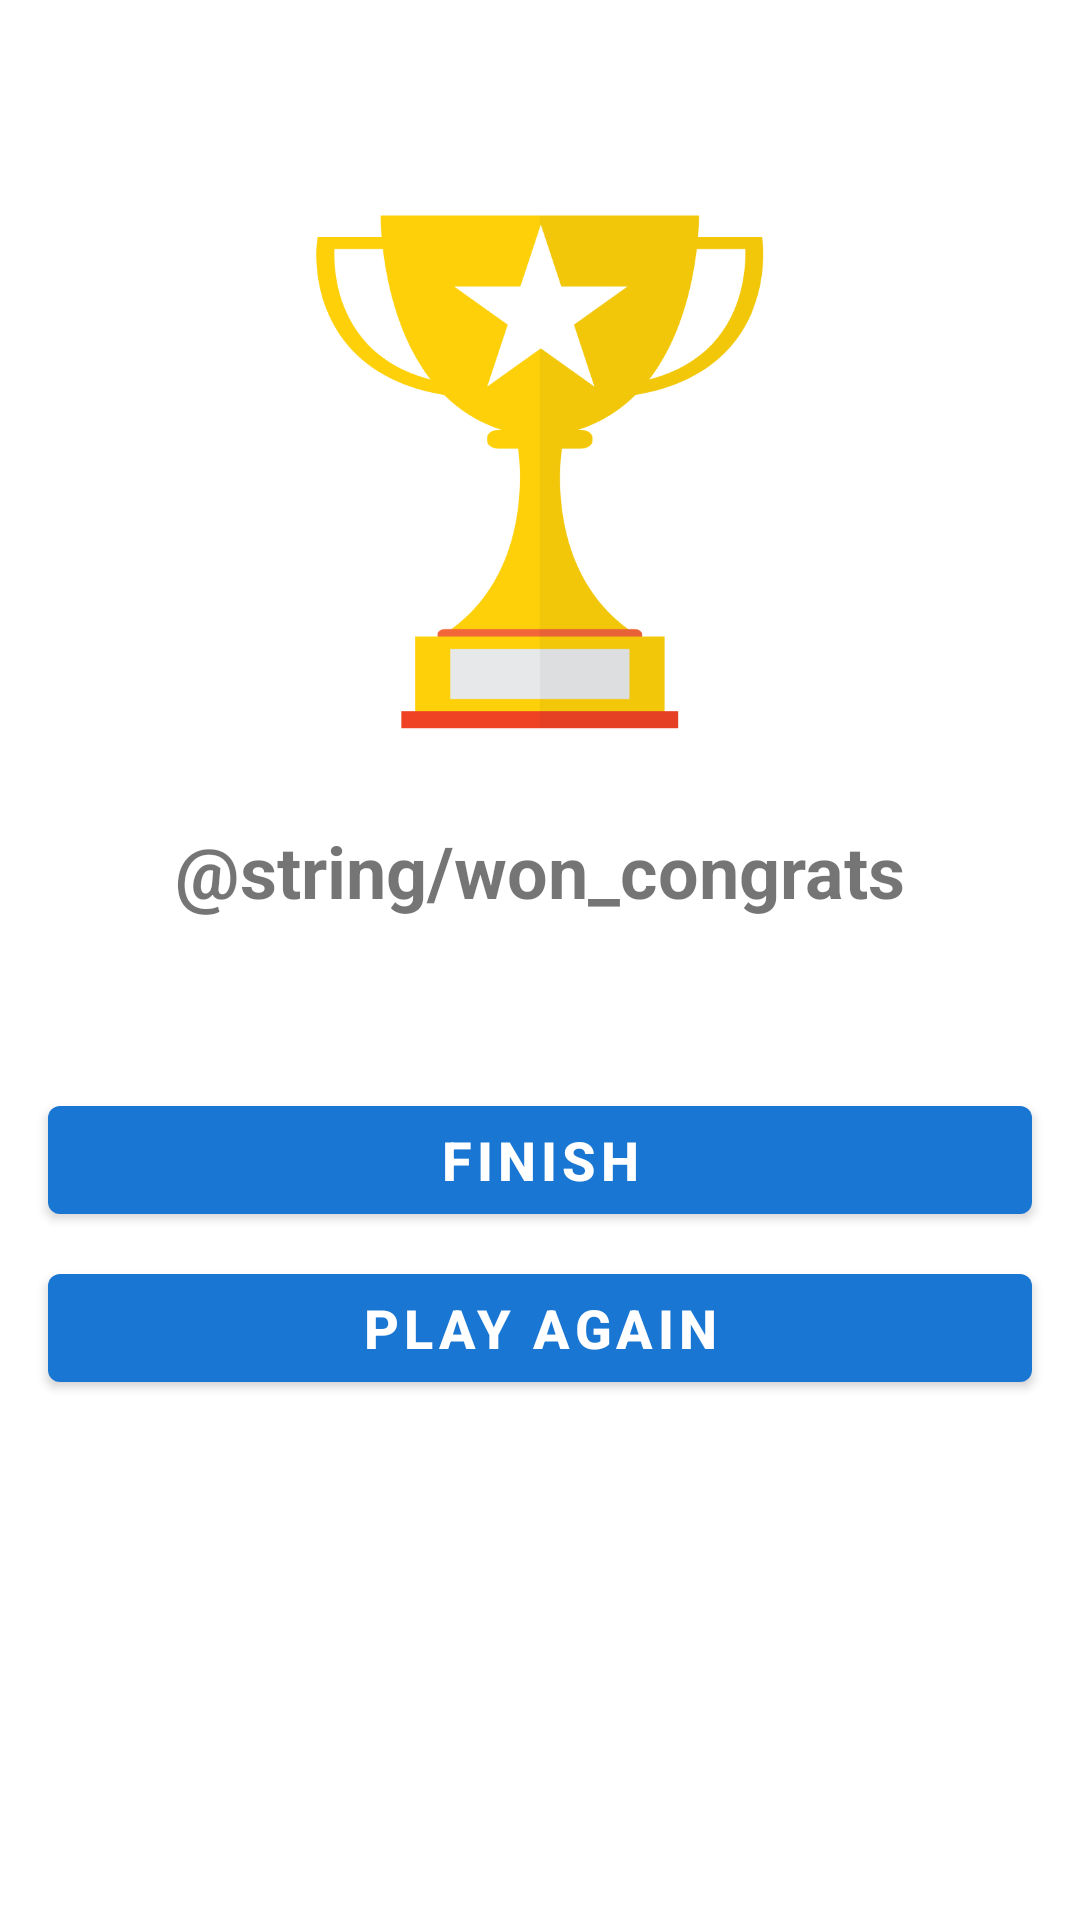

Reconstruct the res/layout file that produces this screen, plus the resources it refers to.
<!-- AndroidManifest.xml: application theme AppTheme -->
<!-- res/layout/fragment_won.xml -->
<?xml version="1.0" encoding="utf-8"?>
<layout xmlns:android="http://schemas.android.com/apk/res/android"
    xmlns:app="http://schemas.android.com/apk/res-auto"
    xmlns:tools="http://schemas.android.com/tools">

    <data>

        <variable
            name="quizViewModel"
            type="com.anibalventura.flagsquiz.ui.quiz.QuizViewModel" />
    </data>

    <androidx.constraintlayout.widget.ConstraintLayout
        android:layout_width="match_parent"
        android:layout_height="match_parent"
        tools:context=".ui.won.WonFragment">

        <ImageView
            android:id="@+id/ivResult"
            android:layout_width="wrap_content"
            android:layout_height="wrap_content"
            android:contentDescription="@string/won_trophy_content"
            android:src="@drawable/ic_trophy"
            app:layout_constraintBottom_toTopOf="@+id/tvResultCongrats"
            app:layout_constraintEnd_toEndOf="parent"
            app:layout_constraintStart_toStartOf="parent"
            app:layout_constraintTop_toTopOf="parent"
            app:layout_constraintVertical_bias="0.25"
            app:layout_constraintVertical_chainStyle="packed" />

        <TextView
            android:id="@+id/tvResultCongrats"
            android:layout_width="wrap_content"
            android:layout_height="wrap_content"
            android:layout_marginTop="16dp"
            android:text="@string/won_congrats"
            android:textSize="24sp"
            android:textStyle="bold"
            app:layout_constraintBottom_toTopOf="@+id/tvResultScore"
            app:layout_constraintEnd_toEndOf="parent"
            app:layout_constraintStart_toStartOf="parent"
            app:layout_constraintTop_toBottomOf="@+id/ivResult" />

        <TextView
            android:id="@+id/tvResultScore"
            android:layout_width="wrap_content"
            android:layout_height="wrap_content"
            android:layout_marginTop="8dp"
            android:textSize="24sp"
            app:layout_constraintBottom_toTopOf="@+id/btnWonFinish"
            app:layout_constraintEnd_toEndOf="parent"
            app:layout_constraintStart_toStartOf="parent"
            app:layout_constraintTop_toBottomOf="@+id/tvResultCongrats"
            tools:text="@string/won_total_score" />

        <Button
            android:id="@+id/btnWonFinish"
            android:layout_width="0dp"
            android:layout_height="wrap_content"
            android:layout_marginStart="16dp"
            android:layout_marginTop="16dp"
            android:layout_marginEnd="16dp"
            android:layout_marginBottom="8dp"
            android:text="@string/quiz_btn_finish"
            android:textSize="18sp"
            android:textStyle="bold"
            app:layout_constraintBottom_toTopOf="@+id/btnPlayAgain"
            app:layout_constraintEnd_toEndOf="parent"
            app:layout_constraintStart_toStartOf="parent"
            app:layout_constraintTop_toBottomOf="@+id/tvResultScore" />

        <Button
            android:id="@+id/btnPlayAgain"
            android:layout_width="0dp"
            android:layout_height="wrap_content"
            android:layout_marginStart="16dp"
            android:layout_marginEnd="16dp"
            android:text="Play Again"
            android:textSize="18sp"
            android:textStyle="bold"
            app:layout_constraintBottom_toBottomOf="parent"
            app:layout_constraintEnd_toEndOf="parent"
            app:layout_constraintStart_toStartOf="parent"
            app:layout_constraintTop_toBottomOf="@+id/btnWonFinish" />

    </androidx.constraintlayout.widget.ConstraintLayout>
</layout>
<!-- resources referenced by this layout -->
<resources>
  <!-- drawable ic_trophy: vector/xml drawable (drawable, 5695 chars, omitted) -->
  <string name="quiz_btn_finish">Finish</string>
  <style name="AppTheme" parent="Theme.MaterialComponents.DayNight.NoActionBar">
          <item name="colorPrimary">@color/primaryColor</item>
          <item name="colorPrimaryDark">@color/primaryDarkColor</item>
          <item name="colorAccent">@color/accentColor</item>
          <item name="android:navigationBarColor">@color/primaryColor</item>
          <item name="android:windowLightStatusBar" tools:targetApi="23">false</item>
      </style>
  <color name="primaryColor">#1976d2</color>
  <color name="primaryDarkColor">#1976d2</color>
  <color name="accentColor">#1976d2</color>
</resources>
